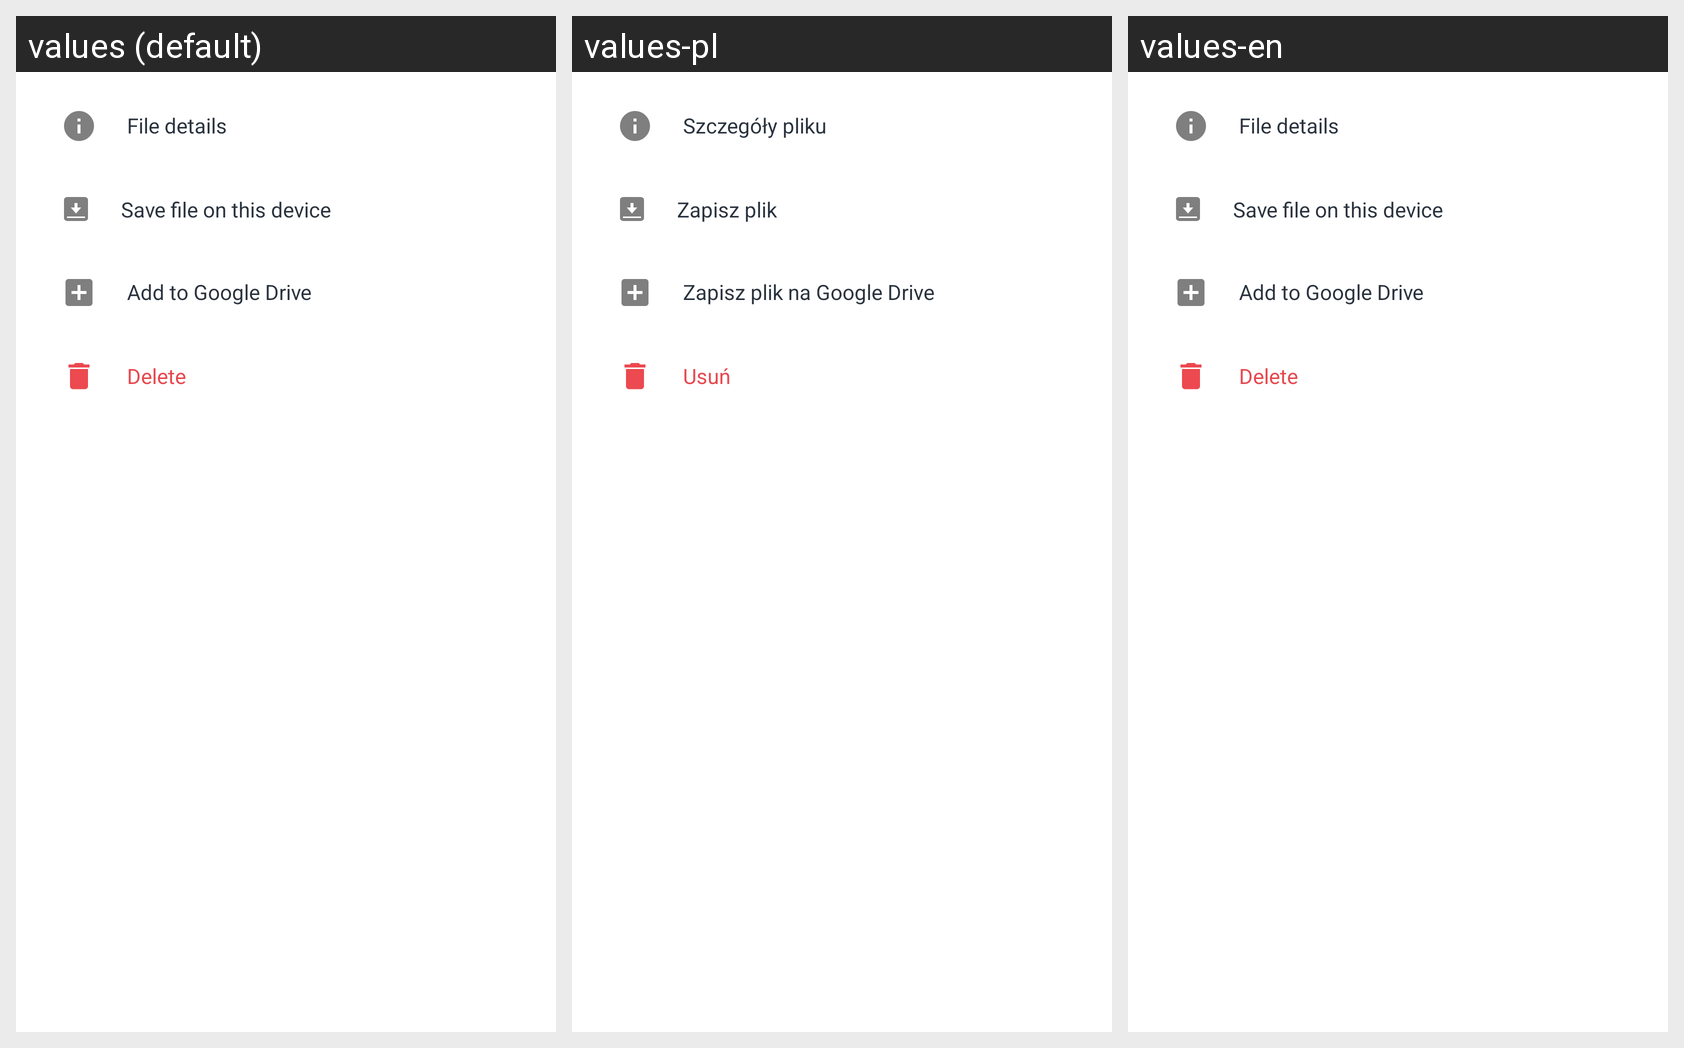

Strings drawn on this Android screen and how each of the app's shown locales translates them:
Android screen res/layout/dialog_file_action.xml rendered under 3 locales, left to right: values (default), values-pl, values-en. Device: Nexus 5 (rendered at 1080×1920; each locale shown at half size, 540×960, under a caption strip naming it); theme AppTheme.
Strings drawn on this screen, with the default value and each locale's value (text and hints the layout hard-codes, and strings that could not be matched under every locale, appear in the picture but are not listed):

file_details
  values: File details
  values-pl: Szczegóły pliku
  values-en: File details

download_file
  values: Save file on this device
  values-pl: Zapisz plik
  values-en: Save file on this device

add_to_google_drive
  values: Add to Google Drive
  values-pl: Zapisz plik na Google Drive
  values-en: Add to Google Drive

delete
  values: Delete
  values-pl: Usuń
  values-en: Delete
